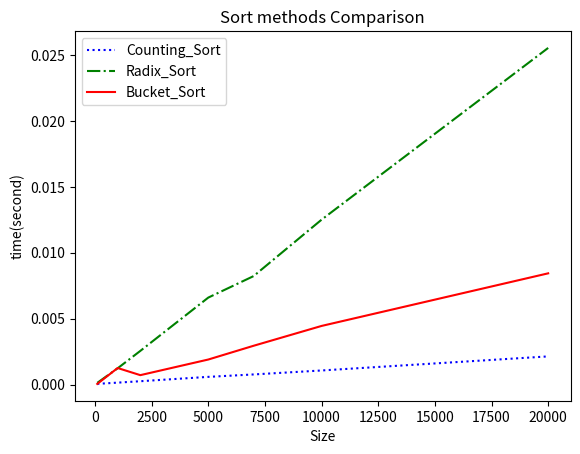

Source code (Python):
from random import randint
import time
import matplotlib.pyplot as plt

# Counting Sort --------------------------
def countingsort(A, k):
    c = [0] * (k + 1)
    b = [0] * (len(A))
    for j in A:
        c[j] = c[j] + 1
    for i in range(1, k + 1):
        c[i] = c[i] + c[i - 1]
    for j in range(len(A) - 1,-1,-1):
        b[c[A[j]] - 1] = A[j]
        c[A[j]] = c[A[j]] - 1
    return b


# radix sort -----------------------------
def radixsort(A,d):
    # print('')
    for k in range(d - 1, -1, -1):
        c = [0] * (10)
        b = ['0'] * (len(A))
        for j in A:
            c[int(j[k])] = c[int(j[k])] + 1
        for i in range(1, 10):
            c[i] = c[i] + c[i - 1]
        for j in range(len(A) - 1, -1, -1):
            # print(c[int(A[j][k])])
            b[c[int(A[j][k])] - 1] = A[j]
            c[int(A[j][k])] = c[int(A[j][k])] - 1
        A = b
    return A



# bucket sort ---------------------------
def bucketsort(A):
    n = len(A)
    b = [[] for i in range(n)]
    for i in A:
        b[int(n * i / 1000)].append(i)
    for i in b:
        Sort_Insertion(i)
    A[:] = [j for sub in b for j in sub]

def Sort_Insertion(A):
    n = len(A)
    for i in range(1,n):
        key = A[i]
        j = i - 1
        while (j > -1) & (A[j] > key):
            A[j + 1] = A[j]
            j = j - 1
        A[j + 1] = key


# main ---------------------------------
sizes = [100,1000,2000,5000,7000,10000,20000]
ctime, rtime, btime = [], [], []
for size in sizes:
    arr = []
    for i in range(size):
        arr.append(randint(100,999)) # Optional
    arr1, arr2 = arr[:], arr[:]
    arr[:] = [str(x) for x in arr]
    t0 = time.time()
    arr1 = countingsort(arr1, 999)
    ctime.append(time.time() - t0)
    t0 = time.time()
    arr = radixsort(arr,3)
    rtime.append(time.time() - t0)
    t0 = time.time()
    bucketsort(arr2)
    btime.append(time.time() - t0)

# rtime[:] = [x / 3 for x in rtime]

plt.plot(sizes, ctime, 'b:', label='Counting_Sort')
plt.plot(sizes, rtime, 'g-.', label='Radix_Sort')
plt.plot(sizes, btime, 'r-', label='Bucket_Sort')

plt.xlabel('Size')
plt.ylabel('time(second)')

plt.title("Sort methods Comparison")

plt.legend()

plt.show()